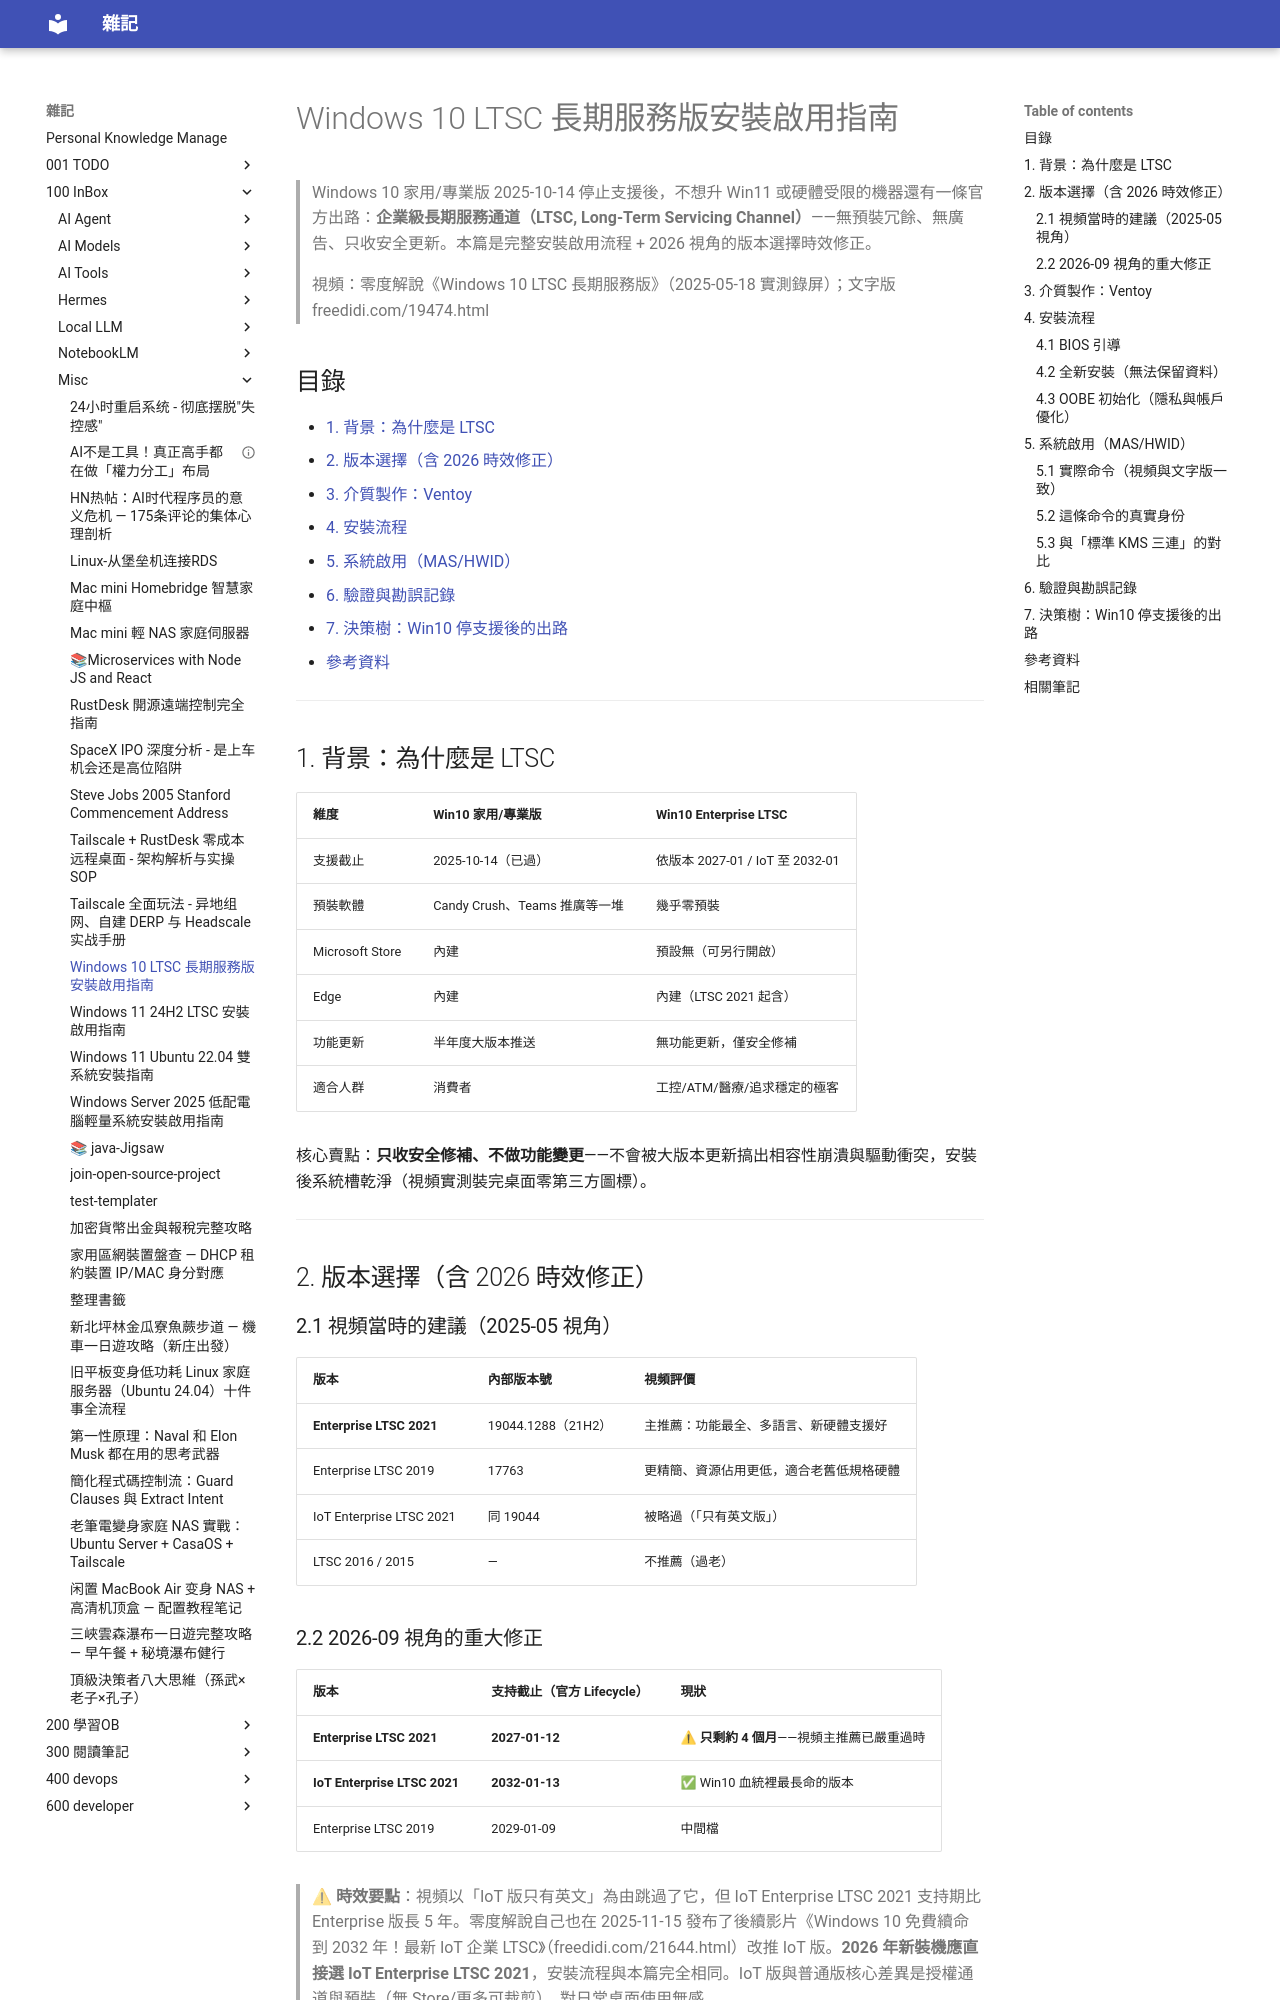

repository: yudady/yudady.github.io · page: 100-InBox/misc/Windows 10 LTSC 長期服務版安裝啟用指南/index.html · generator: mkdocs

---
title: Windows 10 LTSC 長期服務版安裝啟用指南
aliases: [LTSC 2021 安裝, Win10 續命方案, Enterprise LTSC 教程]
tags:
  - windows
  - ltsc
  - system-install
  - low-spec
  - status/active
  - type/doc
source:
  - "https://www.youtube.com/watch?v=tz3jM6UoDWo"
  - "https://www.freedidi.com/19474.html"
  - "https://www.freedidi.com/4805.html"
author: 零度解說（頻道）
created: 2026-09-05
updated: 2026-09-05
description: Windows 10 停止支援後的 LTSC 長期服務版方案：官方 ISO 下載、Ventoy 隨身碟、乾淨安裝、MAS(HWID) 啟用全流程，含 2026 視角的版本支持期時效警告
level: intermediate
stars: 4
note: Tier 0 語言重試成功（zh-Hant 自動字幕，LTSC 被轉寫為 LTLC 已修正）。激活工具 get.activated.win 經 GitHub 證實為 MAS 開源激活腳本（非微軟授權渠道，已標注合規邊界）。視頻 2025-05 發布，推薦的 Enterprise LTSC 2021 支持期至 2027-01（現僅剩約 4 個月），IoT 版至 2032——時效警告已列入勘誤。
---

# Windows 10 LTSC 長期服務版安裝啟用指南

> Windows 10 家用/專業版 2025-10-14 停止支援後，不想升 Win11 或硬體受限的機器還有一條官方出路：**企業級長期服務通道（LTSC, Long-Term Servicing Channel）**——無預裝冗餘、無廣告、只收安全更新。本篇是完整安裝啟用流程 + 2026 視角的版本選擇時效修正。
>
> 視頻：零度解說《Windows 10 LTSC 長期服務版》（2025-05-18 實測錄屏）；文字版 freedidi.com/19474.html

## 目錄

- [1. 背景：為什麼是 LTSC](#1-背景為什麼是-ltsc)
- [2. 版本選擇（含 2026 時效修正）](#2-版本選擇含-2026-時效修正)
- [3. 介質製作：Ventoy](#3-介質製作ventoy)
- [4. 安裝流程](#4-安裝流程)
- [5. 系統啟用（MAS/HWID）](#5-系統啟用mashwid)
- [6. 驗證與勘誤記錄](#6-驗證與勘誤記錄)
- [7. 決策樹：Win10 停支援後的出路](#7-決策樹win10-停支援後的出路)
- [參考資料](#參考資料)

---

## 1. 背景：為什麼是 LTSC

| 維度 | Win10 家用/專業版 | Win10 Enterprise LTSC |
|------|-------------------|------------------------|
| 支援截止 | 2025-10-14（已過） | 依版本 2027-01 / IoT 至 2032-01 |
| 預裝軟體 | Candy Crush、Teams 推廣等一堆 | 幾乎零預裝 |
| Microsoft Store | 內建 | 預設無（可另行開啟） |
| Edge | 內建 | 內建（LTSC 2021 起含） |
| 功能更新 | 半年度大版本推送 | 無功能更新，僅安全修補 |
| 適合人群 | 消費者 | 工控/ATM/醫療/追求穩定的極客 |

核心賣點：**只收安全修補、不做功能變更**——不會被大版本更新搞出相容性崩潰與驅動衝突，安裝後系統槽乾淨（視頻實測裝完桌面零第三方圖標）。

---

## 2. 版本選擇（含 2026 時效修正）

### 2.1 視頻當時的建議（2025-05 視角）

| 版本 | 內部版本號 | 視頻評價 |
|------|-----------|----------|
| **Enterprise LTSC 2021** | 19044.1288（21H2） | 主推薦：功能最全、多語言、新硬體支援好 |
| Enterprise LTSC 2019 | 17763 | 更精簡、資源佔用更低，適合老舊低規格硬體 |
| IoT Enterprise LTSC 2021 | 同 19044 | 被略過（「只有英文版」） |
| LTSC 2016 / 2015 | — | 不推薦（過老） |
